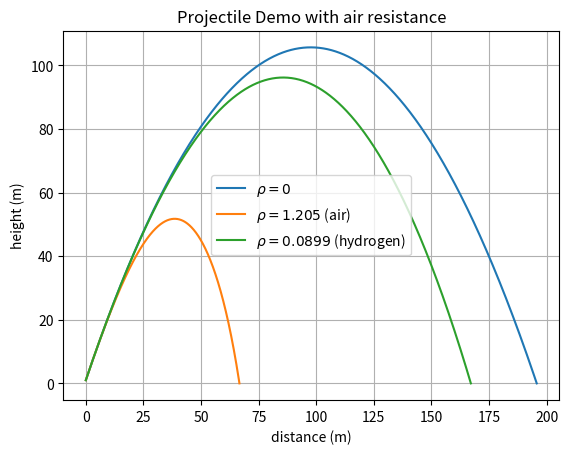

Python code for this plot:
import numpy as np
from scipy.integrate import solve_ivp
import matplotlib.pyplot as plt

# https://scipython.com/book2/chapter-8-scipy/examples/a-projectile-with-air-resistance/
# https://en.wikipedia.org/wiki/Projectile_motion
# http://orca.phys.uvic.ca/~tatum/classmechs/class7.pdf
# https://ipython-books.github.io/123-simulating-an-ordinary-differential-equation-with-scipy/
# https://en.wikipedia.org/wiki/Ordinary_differential_equation
# https://github.com/rossant/awesome-math/#ordinary-differential-equations
# http://djm.cc/library/Differential_Equations_Phillips_edited.pdf
# https://gamedev.stackexchange.com/a/149612

# Physical constants
G = 9.81  # acceleration due to gravity (m/s^2)

r = 0.05  # projectile radius (m)
m = 0.2  # mass (kg)

Cd = 0.47  # drag coefficient of a sphere
A = np.pi * r ** 2  # area (m^2)
rho_air = 1.205  # Air density (kg.m-3) @ NTP
rho_hydrogen = 0.0899  # Air density (kg.m-3) @ STP


def run_demo():
    # Initial speed and launch angle (from the horizontal).
    launch_angle = 65  # deg
    launch_velocity = 50  # m/s
    launch_height = 1.  # m

    run_projectile_resistance_demo(launch_angle, launch_velocity, launch_height)


def run_projectile_resistance_demo(launch_angle, v0, h):
    phi0 = np.radians(launch_angle)

    # Initial conditions
    x0 = 0.
    y0 = h
    Vx0 = v0 * np.cos(phi0)
    Vy0 = v0 * np.sin(phi0)

    u0 = x0, y0, Vx0, Vy0

    # Interval of integration by ODE method up to tf
    t0 = 0
    tf = (Vy0 + np.sqrt(Vy0**2 + 2*G*h)) / G  # time of flight
    steps = 1000
    dt = tf / steps

    # No drag ----------------------------------------------------------------------------------------------------------
    X_ND = []
    Y_ND = []

    for t in range(steps + 1):
        X_ND.append(x0 + Vx0 * dt * t)
        Y_ND.append(y0 + Vy0 * dt * t - 0.5 * G * (dt * t)**2)

    # With drag --------------------------------------------------------------------------------------------------------
    X_WD = []
    Y_WD = []

    # Stop the integration when we hit the target.
    hit_target.terminal = True
    # We must be moving downwards (don't stop before we begin moving upwards!)
    hit_target.direction = -1
    for loop, rho in enumerate([rho_air, rho_hydrogen]):

        # scipy.integrate.solve_ivp(func, t_span, y0, args=() ...)
        soln = solve_ivp(deriv, (t0, tf), u0, args=(rho,), dense_output=True, events=(hit_target, max_height))

        # A fine grid of time points from 0 until impact time.
        t = np.linspace(0, soln.t_events[0][0], steps)

        # Retrieve the solution and append
        sol = soln.sol(t)
        X_WD.append(sol[0])
        Y_WD.append(sol[1])

        # print(soln)
        print(f'Density (rho) = {rho}')
        print(f'Time to target = {soln.t_events[0][0]} s')
        print(f'Time to highest point = {soln.t_events[1][0]} s')
        print(f'Range to target, xmax = {X_WD[loop][-1]} m')
        print(f'Maximum height, zmax = {max(Y_WD[loop])} m')
        print()

    # plot the trajectory.
    x = [X_ND] + X_WD
    y = [Y_ND] + Y_WD

    plot(x, y)


def deriv(t, u, rho):
    x, y, Vx, Vy = u
    k = 0.5 * Cd * rho * A  # convenience constant

    Vxy = np.hypot(Vx, Vy)
    ax = -k / m * Vxy * Vx  # acceleration in x direction
    ay = -k / m * Vxy * Vy - G  # acceleration in y direction
    return Vx, Vy, ax, ay


def hit_target(t, u, *args):
    # We've hit the target if the z-coordinate is 0.
    return u[1]


def max_height(t, u, *args):
    # The maximum height is obtained when the y-velocity is zero.
    return u[3]


def plot(x, y):
    fig, ax1 = plt.subplots()

    if isinstance(x[0], list):
        for i in range(len(x)):
            plt.plot(x[i], y[i], label='id %s' % i)
    else:
        plt.plot(x, y)

    ax1.set_title('Projectile Demo with air resistance')
    ax1.set_xlabel('distance (m)')
    ax1.set_ylabel('height (m)')
    ax1.legend(['$\\rho=0$', f'$\\rho={rho_air}$ (air)', f'$\\rho={rho_hydrogen}$ (hydrogen)'])

    plt.grid()
    plt.show()


# Press the green button in the gutter to run the script.
if __name__ == '__main__':
    run_demo()
